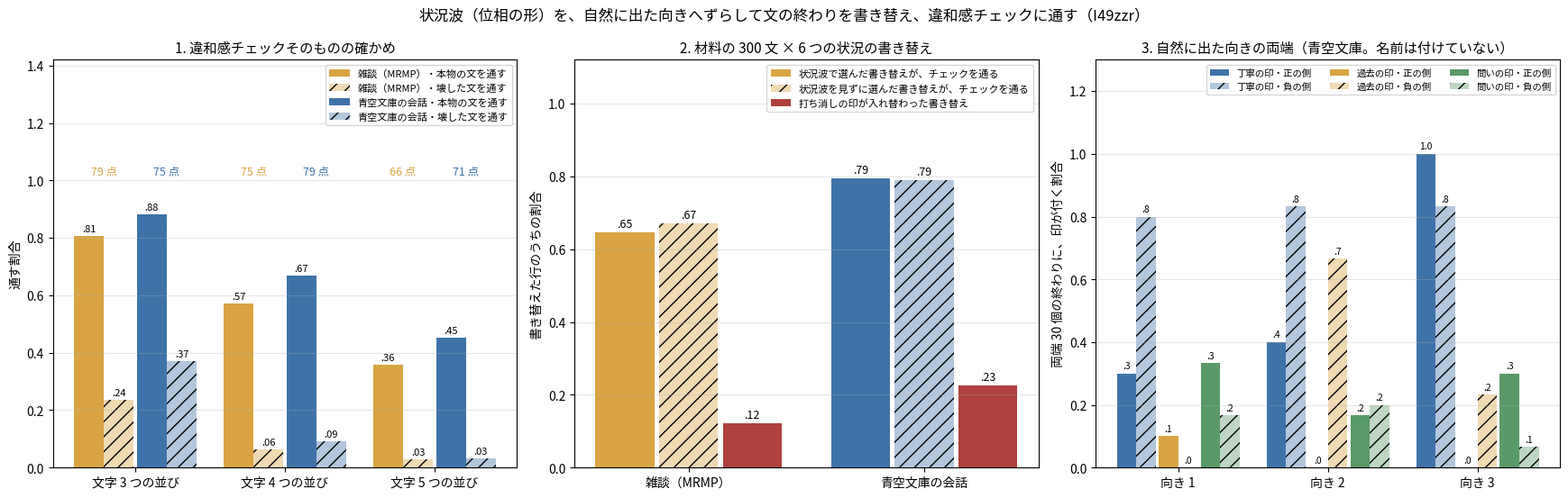

Write Python code to recreate this figure. (Note: this script raises an exception after producing the figure.)
"""I49zzr の図: 状況波を自然に出た向きへずらして書き替え、違和感チェックに通した結果（run51 雑談、run52 青空文庫の集計の数だけ）。"""
import os

import matplotlib
matplotlib.use("Agg")
import matplotlib.pyplot as plt
from matplotlib import font_manager as fm

NS = [3, 4, 5]
CHECK = {"雑談（MRMP）": dict(本物=[.8076, .5705, .357], 壊した=[.2361, .0646, .0293], 点=[78.6, 75.3, 66.4]),
         "青空文庫の会話": dict(本物=[.8804, .67, .4524], 壊した=[.3719, .0925, .0324], 点=[75.4, 78.9, 71.0])}
PASS = {"雑談（MRMP）": (.6454, .67), "青空文庫の会話": (.794, .79)}
NEG = {"雑談（MRMP）": 211 / 1740, "青空文庫の会話": 397 / 1762}
# 青空文庫（run52）: 向きごとの、両端 30 個の終わりに付く印の割合（正の側, 負の側）
ENDS = [("向き 1", dict(丁寧=(.3, .8), 過去=(.1, .0), 問い=(.3333, .1667))),
        ("向き 2", dict(丁寧=(.4, .8333), 過去=(.0, .6667), 問い=(.1667, .2))),
        ("向き 3", dict(丁寧=(1.0, .8333), 過去=(.0, .2333), 問い=(.3, .0667)))]
COL = {"雑談（MRMP）": "#d9a441", "青空文庫の会話": "#3f73a8"}


def main():
    f = os.environ.get("KOTOYUI_FONT")
    if f:
        fm.fontManager.addfont(f)
        plt.rcParams["font.family"] = fm.FontProperties(fname=f).get_name()
    plt.rcParams["axes.unicode_minus"] = False
    fig, ax = plt.subplots(1, 3, figsize=(17.5, 5.6))
    a = ax[0]
    for j, (name, d) in enumerate(CHECK.items()):
        for i, n in enumerate(NS):
            x = i + (j - .5) * .42
            a.bar(x - .1, d["本物"][i], .2, color=COL[name], label=name + "・本物の文を通す" if i == 0 else None)
            a.bar(x + .1, d["壊した"][i], .2, color=COL[name], alpha=.4, hatch="//", label=name + "・壊した文を通す" if i == 0 else None)
            a.text(x - .1, d["本物"][i] + .015, ("%.2f" % d["本物"][i]).lstrip("0"), ha="center", fontsize=8)
            a.text(x + .1, d["壊した"][i] + .015, ("%.2f" % d["壊した"][i]).lstrip("0"), ha="center", fontsize=8)
            a.text(x, 1.02, "%.0f 点" % d["点"][i], ha="center", fontsize=9, color=COL[name])
    a.set_xticks(range(3)); a.set_xticklabels(["文字 %d つの並び" % n for n in NS]); a.set_ylim(0, 1.42)
    a.set_ylabel("通す割合"); a.set_title("1. 違和感チェックそのものの確かめ", fontsize=11); a.grid(axis="y", alpha=.3); a.legend(fontsize=8, loc="upper right")
    a = ax[1]
    for j, name in enumerate(PASS):
        w, c = PASS[name]
        a.bar(j - .27, w, .25, color=COL[name], label="状況波で選んだ書き替えが、チェックを通る" if j == 0 else None)
        a.bar(j, c, .25, color=COL[name], alpha=.4, hatch="//", label="状況波を見ずに選んだ書き替えが、チェックを通る" if j == 0 else None)
        a.bar(j + .27, NEG[name], .25, color="#b0413e", label="打ち消しの印が入れ替わった書き替え" if j == 0 else None)
        for x, v in ((j - .27, w), (j, c), (j + .27, NEG[name])):
            a.text(x, v + .015, ("%.2f" % v).lstrip("0"), ha="center", fontsize=9)
    a.set_xticks(range(2)); a.set_xticklabels(list(PASS)); a.set_ylim(0, 1.12); a.set_ylabel("書き替えた行のうちの割合")
    a.set_title("2. 材料の 300 文 × 6 つの状況の書き替え", fontsize=11); a.grid(axis="y", alpha=.3); a.legend(fontsize=8, loc="upper right")
    a = ax[2]
    marks = ("丁寧", "過去", "問い")
    mc = ("#3f73a8", "#d9a441", "#5a9a68")
    for i, (name, d) in enumerate(ENDS):
        for k, m in enumerate(marks):
            pos, neg = d[m]
            x = i + (k - 1) * .28
            a.bar(x - .065, pos, .13, color=mc[k], label="%sの印・正の側" % m if i == 0 else None)
            a.bar(x + .065, neg, .13, color=mc[k], alpha=.4, hatch="//", label="%sの印・負の側" % m if i == 0 else None)
            a.text(x - .065, pos + .015, ("%.1f" % pos).lstrip("0") or "0", ha="center", fontsize=7.5)
            a.text(x + .065, neg + .015, ("%.1f" % neg).lstrip("0") or "0", ha="center", fontsize=7.5)
    a.set_xticks(range(3)); a.set_xticklabels([n for n, _ in ENDS]); a.set_ylim(0, 1.3); a.set_ylabel("両端 30 個の終わりに、印が付く割合")
    a.set_title("3. 自然に出た向きの両端（青空文庫。名前は付けていない）", fontsize=11); a.grid(axis="y", alpha=.3); a.legend(fontsize=7.5, loc="upper right", ncol=3)
    fig.suptitle("状況波（位相の形）を、自然に出た向きへずらして文の終わりを書き替え、違和感チェックに通す（I49zzr）", fontsize=12)
    fig.tight_layout()
    fig.savefig(os.path.join(os.path.dirname(os.path.abspath(__file__)), "..", "docs", "images", "i49zzr_air.png"), dpi=170)


if __name__ == "__main__":
    main()
